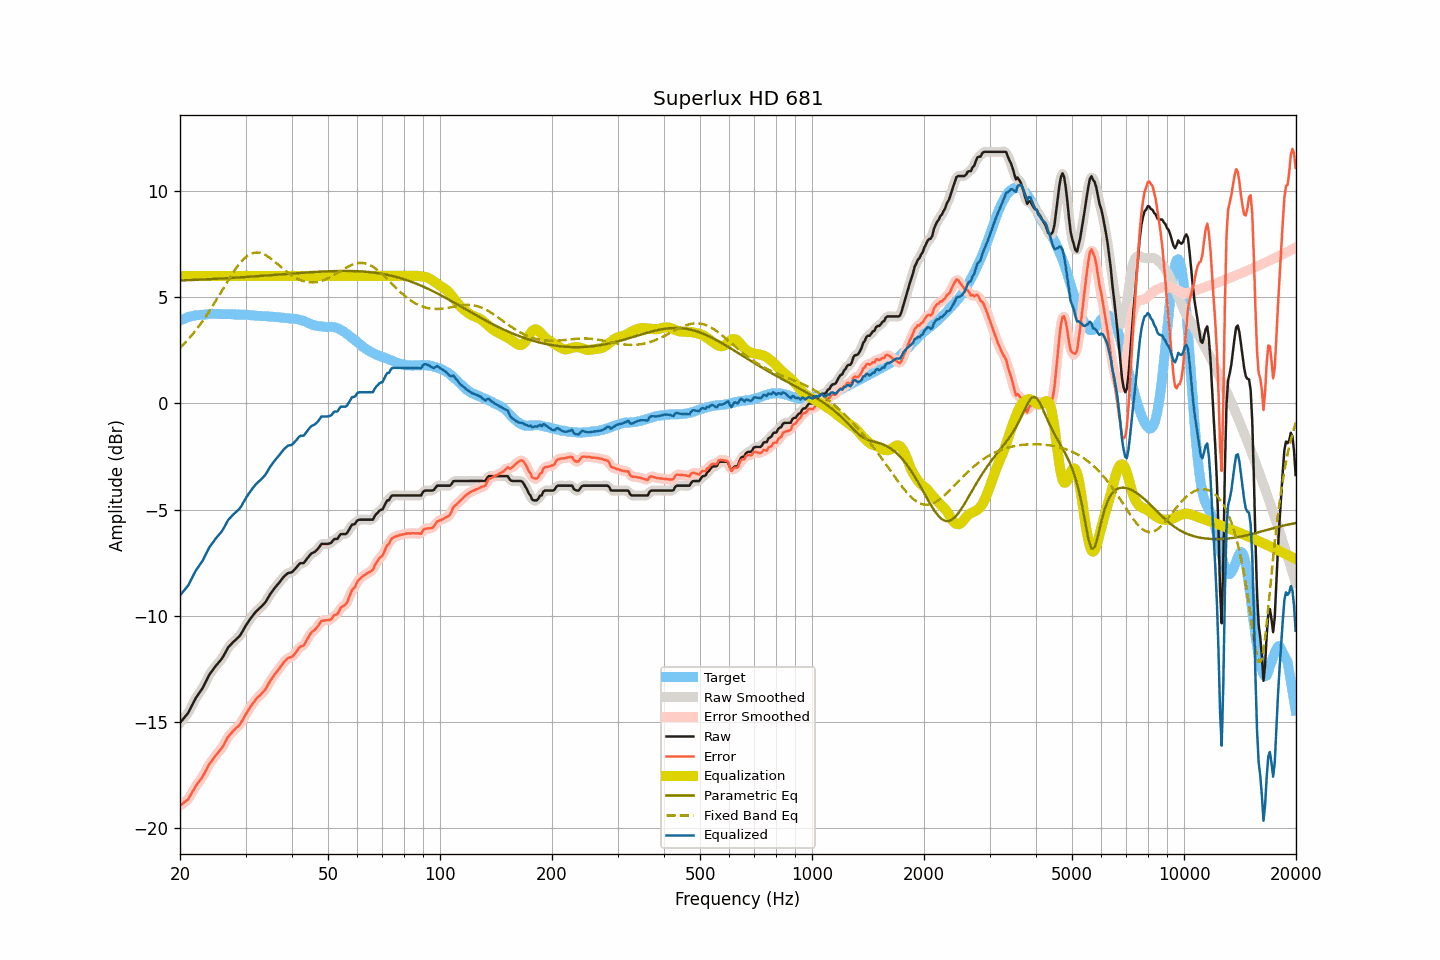

Source data for this figure (header and first rows):
frequency, raw, smoothed, error, error_smoothed, equalization, parametric_eq, fixed_band_eq, equalized_raw, equalized_smoothed, target
20.00, -15.05, -15.04, -18.94, -18.94, 6.00, 5.78, 2.61, -9.05, -9.04, 3.89
20.20, -14.96, -14.96, -18.89, -18.89, 6.00, 5.79, 2.69, -8.96, -8.96, 3.93
20.40, -14.87, -14.87, -18.83, -18.84, 6.00, 5.79, 2.76, -8.87, -8.87, 3.96
20.61, -14.77, -14.78, -18.76, -18.78, 6.00, 5.79, 2.84, -8.77, -8.78, 3.99
20.81, -14.68, -14.68, -18.71, -18.71, 6.00, 5.80, 2.92, -8.68, -8.68, 4.03
21.02, -14.59, -14.57, -18.66, -18.63, 6.00, 5.80, 3.01, -8.59, -8.57, 4.07
21.23, -14.44, -14.44, -18.52, -18.52, 6.00, 5.80, 3.09, -8.44, -8.44, 4.08
21.44, -14.28, -14.29, -18.39, -18.39, 6.00, 5.81, 3.18, -8.28, -8.29, 4.10
21.66, -14.14, -14.14, -18.26, -18.25, 6.00, 5.81, 3.27, -8.14, -8.14, 4.12
21.87, -13.99, -13.99, -18.12, -18.13, 6.00, 5.81, 3.36, -7.99, -7.99, 4.13
22.09, -13.85, -13.86, -18.00, -18.01, 6.00, 5.82, 3.46, -7.85, -7.86, 4.15
22.31, -13.74, -13.74, -17.89, -17.90, 6.00, 5.82, 3.56, -7.74, -7.74, 4.15
22.54, -13.64, -13.64, -17.80, -17.80, 6.00, 5.82, 3.66, -7.64, -7.64, 4.16
22.76, -13.53, -13.53, -17.69, -17.69, 6.00, 5.83, 3.76, -7.53, -7.53, 4.17
22.99, -13.42, -13.40, -17.58, -17.58, 6.00, 5.83, 3.87, -7.42, -7.40, 4.17
23.22, -13.27, -13.27, -17.44, -17.44, 6.00, 5.83, 3.98, -7.27, -7.27, 4.18
23.45, -13.12, -13.12, -17.30, -17.30, 6.00, 5.84, 4.09, -7.12, -7.12, 4.19
23.69, -12.97, -12.96, -17.16, -17.16, 6.00, 5.84, 4.20, -6.97, -6.96, 4.19
23.92, -12.81, -12.82, -17.02, -17.03, 6.00, 5.85, 4.31, -6.81, -6.82, 4.20
24.16, -12.70, -12.70, -16.91, -16.91, 6.00, 5.85, 4.43, -6.70, -6.70, 4.21
24.40, -12.59, -12.59, -16.82, -16.81, 6.00, 5.85, 4.55, -6.59, -6.59, 4.22
24.65, -12.50, -12.49, -16.71, -16.71, 6.00, 5.86, 4.67, -6.50, -6.49, 4.21
24.89, -12.38, -12.39, -16.60, -16.60, 6.00, 5.86, 4.79, -6.38, -6.39, 4.21
25.14, -12.30, -12.30, -16.50, -16.50, 6.00, 5.87, 4.92, -6.30, -6.30, 4.21
25.39, -12.20, -12.21, -16.41, -16.41, 6.00, 5.87, 5.04, -6.20, -6.21, 4.21
25.65, -12.12, -12.12, -16.32, -16.32, 6.00, 5.87, 5.17, -6.12, -6.12, 4.21
25.91, -12.03, -12.02, -16.22, -16.22, 6.00, 5.88, 5.30, -6.03, -6.02, 4.20
26.16, -11.90, -11.90, -16.11, -16.10, 6.00, 5.88, 5.42, -5.90, -5.90, 4.21
26.43, -11.77, -11.76, -15.97, -15.97, 6.00, 5.89, 5.55, -5.77, -5.76, 4.20
26.69, -11.63, -11.63, -15.83, -15.83, 6.00, 5.89, 5.68, -5.63, -5.63, 4.20
26.96, -11.49, -11.50, -15.69, -15.71, 6.00, 5.90, 5.80, -5.49, -5.50, 4.20
27.23, -11.41, -11.40, -15.61, -15.60, 6.00, 5.90, 5.92, -5.41, -5.40, 4.20
27.50, -11.33, -11.32, -15.53, -15.52, 6.00, 5.91, 6.04, -5.33, -5.32, 4.20
27.77, -11.25, -11.25, -15.43, -15.44, 6.00, 5.91, 6.16, -5.25, -5.25, 4.19
28.05, -11.18, -11.18, -15.36, -15.36, 6.00, 5.92, 6.27, -5.18, -5.18, 4.19
28.33, -11.11, -11.11, -15.28, -15.29, 6.00, 5.92, 6.38, -5.11, -5.11, 4.17
28.62, -11.04, -11.04, -15.22, -15.22, 6.00, 5.92, 6.48, -5.04, -5.04, 4.18
28.90, -10.97, -10.96, -15.15, -15.13, 6.00, 5.93, 6.58, -4.97, -4.96, 4.18
29.19, -10.86, -10.85, -15.03, -15.03, 6.00, 5.93, 6.67, -4.86, -4.85, 4.17
29.48, -10.73, -10.73, -14.90, -14.90, 6.00, 5.94, 6.75, -4.73, -4.73, 4.18
29.78, -10.59, -10.59, -14.76, -14.77, 6.00, 5.94, 6.83, -4.59, -4.59, 4.18
30.08, -10.46, -10.46, -14.63, -14.64, 6.00, 5.95, 6.89, -4.46, -4.46, 4.17
30.38, -10.35, -10.34, -14.51, -14.51, 6.00, 5.96, 6.95, -4.35, -4.34, 4.16
30.68, -10.23, -10.23, -14.39, -14.39, 6.00, 5.96, 7.00, -4.23, -4.23, 4.16
30.99, -10.12, -10.12, -14.27, -14.27, 6.00, 5.97, 7.04, -4.12, -4.12, 4.15
31.30, -10.02, -10.02, -14.16, -14.16, 6.00, 5.97, 7.07, -4.02, -4.02, 4.15
31.61, -9.93, -9.92, -14.07, -14.06, 6.00, 5.98, 7.09, -3.93, -3.92, 4.14
31.93, -9.83, -9.83, -13.96, -13.97, 6.00, 5.98, 7.10, -3.83, -3.83, 4.13
32.24, -9.76, -9.76, -13.87, -13.88, 6.00, 5.99, 7.10, -3.76, -3.76, 4.12
32.57, -9.69, -9.68, -13.80, -13.80, 6.00, 5.99, 7.09, -3.69, -3.68, 4.12
32.89, -9.62, -9.61, -13.73, -13.73, 6.00, 6.00, 7.08, -3.62, -3.61, 4.11
33.22, -9.54, -9.54, -13.65, -13.65, 6.00, 6.00, 7.06, -3.54, -3.54, 4.11
33.55, -9.46, -9.46, -13.56, -13.57, 6.00, 6.01, 7.03, -3.46, -3.46, 4.11
33.89, -9.38, -9.37, -13.48, -13.47, 6.00, 6.01, 6.99, -3.38, -3.37, 4.11
34.23, -9.26, -9.25, -13.36, -13.35, 6.00, 6.02, 6.95, -3.26, -3.25, 4.10
34.57, -9.13, -9.13, -13.22, -13.22, 6.00, 6.03, 6.90, -3.13, -3.13, 4.09
34.92, -9.00, -9.00, -13.08, -13.09, 6.00, 6.03, 6.84, -3.00, -3.00, 4.09
35.27, -8.89, -8.89, -12.97, -12.97, 6.00, 6.04, 6.79, -2.89, -2.89, 4.08
35.62, -8.79, -8.78, -12.86, -12.86, 6.00, 6.04, 6.73, -2.79, -2.78, 4.07
35.97, -8.69, -8.69, -12.75, -12.76, 6.00, 6.05, 6.66, -2.69, -2.69, 4.07
... 635 more rows
